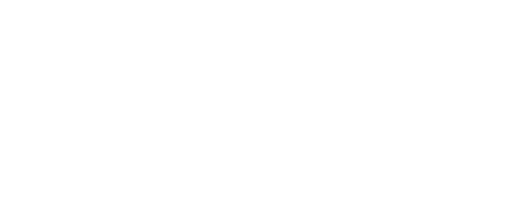
t = 0.00 s
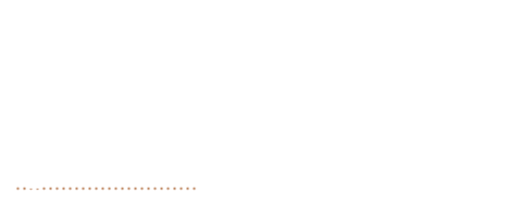
t = 1.15 s
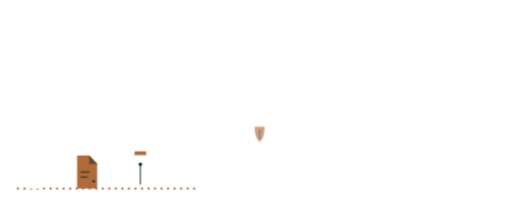
t = 2.33 s
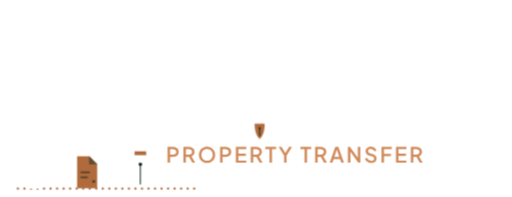
t = 3.30 s
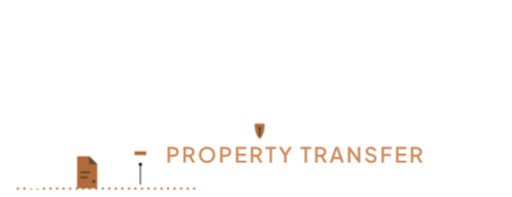
t = 4.80 s
t = 5.55 s: frame unchanged from t = 4.80 s, image omitted

The animated SVG that drew these frames (rendered in a browser with its animation timeline set to each time). Animation: 7 CSS @keyframes rules; one cycle of 7.00 s, repeats indefinitely.

<svg xmlns="http://www.w3.org/2000/svg" viewBox="0 -12 1100 424" width="1100" height="424">
 <style>
 .draw{stroke-dasharray:1;stroke-dashoffset:1;animation:draw 7s cubic-bezier(.55,.05,.35,1) infinite both}
 .line{transform:scaleX(0);transform-origin:118px 392px;animation:line 7s ease-out infinite both}
 .door{transform:scaleY(0);transform-origin:256px 392px;animation:door 7s cubic-bezier(.2,1.3,.4,1) infinite both}
 .w1{opacity:0;animation:w1 7s cubic-bezier(.2,.8,.2,1) infinite both}
 .w2{opacity:0;animation:w2 7s cubic-bezier(.2,.8,.2,1) infinite both}
 .all{animation:all 7s linear infinite both}
 @keyframes draw{0%{stroke-dashoffset:1}2.14%{stroke-dashoffset:1}27.14%{stroke-dashoffset:0}100%{stroke-dashoffset:0}}
 @keyframes line{0%{transform:scaleX(0)}0.71%{transform:scaleX(0)}12.86%{transform:scaleX(1)}100%{transform:scaleX(1)}}
 @keyframes door{0%{transform:scaleY(0)}28.57%{transform:scaleY(0)}35.71%{transform:scaleY(1)}100%{transform:scaleY(1)}}
 @keyframes tick{0%{stroke-dashoffset:1}35.00%{stroke-dashoffset:1}40.00%{stroke-dashoffset:0}100%{stroke-dashoffset:0}}
 @keyframes w1{0%{opacity:0;transform:translateY(18px)}31.43%{opacity:0;transform:translateY(18px)}41.43%{opacity:1;transform:translateY(0)}100%{opacity:1;transform:translateY(0)}}
 @keyframes w2{0%{opacity:0;transform:translateY(12px)}37.14%{opacity:0;transform:translateY(12px)}47.14%{opacity:1;transform:translateY(0)}100%{opacity:1;transform:translateY(0)}}
 @keyframes all{0%{opacity:1}90.00%{opacity:1}100%{opacity:0}}
 @media (prefers-reduced-motion:reduce){.draw,.line,.door,.tick,.w1,.w2,.all{animation:none}.draw{stroke-dashoffset:0}.line,.door{transform:none}.tick{stroke-dashoffset:0}.w1,.w2{opacity:1}}</style>
 <defs>
  <mask id="reveal" maskUnits="userSpaceOnUse" x="-100" y="-100" width="1300" height="700">
   <path class="draw" d="M150 392V272H120L256 136L392 272H362V392" pathLength="1" fill="none" stroke="#fff" stroke-width="44" stroke-linejoin="miter" stroke-linecap="square"/>
  </mask>
  <mask id="lineReveal" maskUnits="userSpaceOnUse" x="-100" y="-100" width="1300" height="700"><rect class="line" x="110" y="380" width="380" height="24" fill="#fff"/></mask>
 </defs>
 <g class="all">
 <g transform="translate(-90 -30) scale(1.08)">
  <g mask="url(#lineReveal)"><path d="M118 392H470" fill="none" stroke="#B06A3B" stroke-width="5" stroke-linecap="round" stroke-dasharray="0.01 13" opacity="0.85"/></g>
  <g mask="url(#reveal)">
   <path d="M117 267.5L256 128.5L395 267.5V298.5L256 159.5L117 298.5Z M139 250H161V392H139Z" fill="#fff"/>
   <path d="M351 250H373V318H351Z" fill="#fff"/>
   <rect x="350.5" y="318" width="23" height="8" fill="#B06A3B"/>
   <path d="M351 326H373Q372.5 366 362 392Q351.5 366 351 326Z" fill="#fff"/>
   <circle cx="362" cy="344" r="3.6" fill="#132E22"/>
   <rect x="361" y="344" width="2" height="40" fill="#132E22"/>
  </g>
  <g class="door"><path d="M236 392V328H260L276 344V392Z" fill="#B06A3B"/><path d="M260 328V344H276Z" fill="#132E22"/><path d="M260 328L276 344H260Z" fill="#B06A3B" opacity=".5"/><path d="M244 360h16M244 370h12" stroke="#132E22" stroke-width="3" stroke-linecap="round" opacity=".7"/><circle cx="269" cy="378" r="2.4" fill="#132E22"/></g>
 </g>
 <g class="w1"><g transform="translate(352 254) scale(1.42)"><g transform="scale(0.1 -0.1)"><defs><clipPath id="pclip10"><rect x="-2000" y="0" width="6000" height="2000"/></clipPath></defs><path transform="translate(0 0)" fill="#fff" d="M66 0V745H567V610H221V441H547V306H221V135H567V0Z"/><path transform="translate(559 0)" fill="#fff" d="M8 0H220.13203435596427L766.1320343559644 546H554.0000000000001ZM554.0000000000001 0H766.1320343559644L220.13203435596427 546H8Z"/><g clip-path="url(#pclip10)"><path transform="translate(1319.1320343559644 0)" fill="#fff" d="M55 -200V546H195V442L182 472Q209 513 255.5 535.5Q302 558 362 558Q440 558 503.0 520.0Q566 482 603.0 417.5Q640 353 640 273Q640 194 603.5 129.0Q567 64 504.0 26.0Q441 -12 361 -12Q305 -12 257.5 8.5Q210 29 181 69L205 100V-200ZM343 123Q385 123 417.0 142.0Q449 161 467.0 195.0Q485 229 485 273Q485 317 467.0 350.5Q449 384 417.0 403.5Q385 423 343 423Q303 423 271.5 404.0Q240 385 222.5 351.0Q205 317 205 273Q205 229 222.5 195.0Q240 161 271.5 142.0Q303 123 343 123Z"/></g><path transform="translate(1319.1320343559644 0)" fill="#B06A3B" d="M55 0H205C206 -110 183 -180 130 -232C77 -180 54 -110 55 0Z"/><circle transform="translate(1319.1320343559644 0)" cx="130" cy="-70" r="15" fill="#132E22"/><rect transform="translate(1319.1320343559644 0)" x="123" y="-190" width="14" height="120" fill="#132E22"/><path transform="translate(1966.1320343559644 0)" fill="#fff" d="M55 0V546H195V415L185 434Q203 503 244.5 527.5Q286 552 343 552H375V422H328Q273 422 239.0 388.5Q205 355 205 294V0Z"/><path transform="translate(2328.1320343559646 0)" fill="#fff" d="M318 -12Q231 -12 167.0 26.5Q103 65 68.0 130.0Q33 195 33 274Q33 356 69.5 420.0Q106 484 168.0 521.0Q230 558 308 558Q373 558 423.0 537.5Q473 517 507.5 480.0Q542 443 560.0 394.5Q578 346 578 289Q578 273 576.5 257.5Q575 242 571 231H162V341H486L415 289Q425 332 414.0 365.5Q403 399 375.5 418.5Q348 438 308 438Q269 438 241.0 419.0Q213 400 199.0 363.0Q185 326 188 273Q184 227 199.0 192.0Q214 157 245.0 137.5Q276 118 320 118Q360 118 388.5 134.0Q417 150 433 178L553 121Q537 81 502.5 51.0Q468 21 421.0 4.5Q374 -12 318 -12Z"/><path transform="translate(2919.1320343559646 0)" fill="#fff" d="M269 -12Q179 -12 112.5 30.5Q46 73 22 145L132 197Q153 153 189.0 128.0Q225 103 269 103Q301 103 318.0 116.0Q335 129 335 152Q335 164 329.0 172.5Q323 181 311.0 188.0Q299 195 281 200L188 226Q121 245 85.0 287.5Q49 330 49 388Q49 439 75.0 477.0Q101 515 148.0 536.5Q195 558 256 558Q336 558 396.5 520.5Q457 483 482 415L371 363Q359 397 327.5 417.5Q296 438 256 438Q227 438 210.5 426.0Q194 414 194 393Q194 382 200.0 373.0Q206 364 219.5 357.0Q233 350 253 344L340 318Q408 298 444.0 257.5Q480 217 480 158Q480 107 453.5 69.0Q427 31 380.0 9.5Q333 -12 269 -12Z"/><path transform="translate(3414.1320343559646 0)" fill="#fff" d="M269 -12Q179 -12 112.5 30.5Q46 73 22 145L132 197Q153 153 189.0 128.0Q225 103 269 103Q301 103 318.0 116.0Q335 129 335 152Q335 164 329.0 172.5Q323 181 311.0 188.0Q299 195 281 200L188 226Q121 245 85.0 287.5Q49 330 49 388Q49 439 75.0 477.0Q101 515 148.0 536.5Q195 558 256 558Q336 558 396.5 520.5Q457 483 482 415L371 363Q359 397 327.5 417.5Q296 438 256 438Q227 438 210.5 426.0Q194 414 194 393Q194 382 200.0 373.0Q206 364 219.5 357.0Q233 350 253 344L340 318Q408 298 444.0 257.5Q480 217 480 158Q480 107 453.5 69.0Q427 31 380.0 9.5Q333 -12 269 -12Z"/></g></g></g>
 <g class="w2"><g transform="translate(356 338) scale(0.4559424277834003)"><path fill="#D08A5A" d="M7.7 0.0V-74.5H34.800000000000004Q42.300000000000004 -74.5 48.025000000000006 -71.725Q53.75 -68.95 56.975 -63.725Q60.2 -58.5 60.2 -51.2Q60.2 -44.0 56.95 -38.8Q53.7 -33.6 48.0 -30.8Q42.300000000000004 -28.0 34.800000000000004 -28.0H19.450000000000003V0.0ZM19.450000000000003 -38.5H35.050000000000004Q39.1 -38.5 42.1 -40.075Q45.1 -41.650000000000006 46.775000000000006 -44.525000000000006Q48.45 -47.400000000000006 48.45 -51.25Q48.45 -55.150000000000006 46.775000000000006 -58.0Q45.1 -60.85 42.1 -62.425Q39.1 -64.0 35.050000000000004 -64.0H19.450000000000003Z M82.30000000000001 0.0V-74.5H109.35000000000001Q116.85000000000001 -74.5 122.57500000000002 -71.725Q128.3 -68.95 131.525 -63.725Q134.75 -58.5 134.75 -51.2Q134.75 -43.45 130.925 -37.975Q127.10000000000001 -32.5 120.60000000000001 -30.0L137.8 0.0H124.4L106.10000000000001 -32.5L113.80000000000001 -28.0H94.05000000000001V0.0ZM94.05000000000001 -38.5H109.60000000000001Q113.65 -38.5 116.65 -40.075Q119.65 -41.650000000000006 121.32500000000002 -44.525000000000006Q123.00000000000001 -47.400000000000006 123.00000000000001 -51.25Q123.00000000000001 -55.150000000000006 121.32500000000002 -58.0Q119.65 -60.85 116.65 -62.425Q113.65 -64.0 109.60000000000001 -64.0H94.05000000000001Z M193.9 1.2000000000000002Q185.8 1.2000000000000002 178.825 -1.6749999999999998Q171.85 -4.55 166.625 -9.75Q161.4 -14.950000000000001 158.45 -21.975Q155.5 -29.0 155.5 -37.300000000000004Q155.5 -45.6 158.425 -52.625Q161.35 -59.650000000000006 166.575 -64.825Q171.8 -70.0 178.775 -72.85Q185.75 -75.7 193.9 -75.7Q202.05 -75.7 209.025 -72.825Q216.0 -69.95 221.225 -64.775Q226.45 -59.6 229.375 -52.6Q232.3 -45.6 232.3 -37.300000000000004Q232.3 -29.0 229.35000000000002 -21.975Q226.4 -14.950000000000001 221.175 -9.75Q215.95 -4.55 208.975 -1.6749999999999998Q202.0 1.2000000000000002 193.9 1.2000000000000002ZM193.9 -9.55Q199.7 -9.55 204.55 -11.65Q209.4 -13.75 213.0 -17.525Q216.60000000000002 -21.3 218.57500000000002 -26.35Q220.55 -31.400000000000002 220.55 -37.300000000000004Q220.55 -43.150000000000006 218.57500000000002 -48.175000000000004Q216.60000000000002 -53.2 213.0 -57.0Q209.4 -60.800000000000004 204.55 -62.875Q199.7 -64.95 193.9 -64.95Q188.1 -64.95 183.25 -62.875Q178.4 -60.800000000000004 174.8 -57.0Q171.2 -53.2 169.225 -48.175000000000004Q167.25 -43.150000000000006 167.25 -37.300000000000004Q167.25 -31.400000000000002 169.225 -26.35Q171.2 -21.3 174.8 -17.525Q178.4 -13.75 183.275 -11.65Q188.15 -9.55 193.9 -9.55Z M255.5 0.0V-74.5H282.6Q290.1 -74.5 295.82500000000005 -71.725Q301.55 -68.95 304.775 -63.725Q308.0 -58.5 308.0 -51.2Q308.0 -44.0 304.75 -38.8Q301.5 -33.6 295.8 -30.8Q290.1 -28.0 282.6 -28.0H267.25V0.0ZM267.25 -38.5H282.85Q286.90000000000003 -38.5 289.90000000000003 -40.075Q292.90000000000003 -41.650000000000006 294.57500000000005 -44.525000000000006Q296.25 -47.400000000000006 296.25 -51.25Q296.25 -55.150000000000006 294.57500000000005 -58.0Q292.90000000000003 -60.85 289.90000000000003 -62.425Q286.90000000000003 -64.0 282.85 -64.0H267.25Z M330.1 0.0V-74.5H379.15000000000003V-64.0H341.85V-42.6H377.15000000000003V-32.1H341.85V-10.5H379.15000000000003V0.0Z M400.2 0.0V-74.5H427.25Q434.75 -74.5 440.475 -71.725Q446.2 -68.95 449.42499999999995 -63.725Q452.65 -58.5 452.65 -51.2Q452.65 -43.45 448.825 -37.975Q445.0 -32.5 438.5 -30.0L455.7 0.0H442.3L424.0 -32.5L431.7 -28.0H411.95V0.0ZM411.95 -38.5H427.5Q431.55 -38.5 434.55 -40.075Q437.55 -41.650000000000006 439.225 -44.525000000000006Q440.9 -47.400000000000006 440.9 -51.25Q440.9 -55.150000000000006 439.225 -58.0Q437.55 -60.85 434.55 -62.425Q431.55 -64.0 427.5 -64.0H411.95Z M488.75 0.0V-64.0H469.0V-74.5H520.0V-64.0H500.5V0.0Z M557.65 0.0V-33.550000000000004L532.2 -74.5H545.5L565.9 -41.35H561.15L581.45 -74.5H594.75L569.4 -33.6V0.0Z M654.25 0.0V-64.0H634.5V-74.5H685.5V-64.0H666.0V0.0Z M704.3000000000001 0.0V-74.5H731.35Q738.85 -74.5 744.575 -71.725Q750.3000000000001 -68.95 753.5250000000001 -63.725Q756.75 -58.5 756.75 -51.2Q756.75 -43.45 752.925 -37.975Q749.1 -32.5 742.6 -30.0L759.8000000000001 0.0H746.4L728.1 -32.5L735.8000000000001 -28.0H716.0500000000001V0.0ZM716.0500000000001 -38.5H731.6Q735.65 -38.5 738.65 -40.075Q741.65 -41.650000000000006 743.325 -44.525000000000006Q745.0 -47.400000000000006 745.0 -51.25Q745.0 -55.150000000000006 743.325 -58.0Q741.65 -60.85 738.65 -62.425Q735.65 -64.0 731.6 -64.0H716.0500000000001Z M773.1 0.0 799.3 -74.5H813.9L840.1 0.0H827.45L821.75 -16.7H791.45L785.7 0.0ZM794.9 -27.200000000000003H818.2L804.95 -66.2H808.25Z M858.9000000000001 0.0V-74.5H868.35L910.2 -16.8L905.6500000000001 -16.05V-74.5H917.4000000000001V0.0H907.9000000000001L866.4000000000001 -58.1L870.6500000000001 -58.85V0.0Z M968.9 1.2000000000000002Q961.85 1.2000000000000002 955.875 -1.4249999999999998Q949.9 -4.05 945.675 -8.675Q941.45 -13.3 939.5 -19.25L949.45 -23.450000000000003Q952.15 -16.6 957.375 -12.875Q962.6 -9.15 969.4 -9.15Q973.4 -9.15 976.375 -10.425Q979.35 -11.700000000000001 981.0 -13.975000000000001Q982.65 -16.25 982.65 -19.3Q982.65 -23.35 980.35 -25.775000000000002Q978.0500000000001 -28.200000000000003 973.5500000000001 -29.55L959.5500000000001 -33.95Q951.15 -36.550000000000004 946.775 -41.925000000000004Q942.4 -47.300000000000004 942.4 -54.5Q942.4 -60.75 945.475 -65.525Q948.5500000000001 -70.3 954.0 -73.0Q959.45 -75.7 966.45 -75.7Q973.15 -75.7 978.675 -73.325Q984.2 -70.95 988.125 -66.85Q992.0500000000001 -62.75 993.9 -57.35L984.1 -53.1Q981.85 -59.0 977.225 -62.175000000000004Q972.6 -65.35000000000001 966.5 -65.35000000000001Q962.8000000000001 -65.35000000000001 959.975 -64.10000000000001Q957.15 -62.85 955.6 -60.525000000000006Q954.0500000000001 -58.2 954.0500000000001 -55.1Q954.0500000000001 -51.5 956.35 -48.7Q958.65 -45.900000000000006 963.35 -44.45L976.4 -40.400000000000006Q985.3000000000001 -37.65 989.7750000000001 -32.6Q994.25 -27.55 994.25 -20.1Q994.25 -13.850000000000001 991.0250000000001 -9.05Q987.8000000000001 -4.25 982.1 -1.525Q976.4 1.2000000000000002 968.9 1.2000000000000002Z M1017.5000000000001 0.0V-74.5H1066.0V-64.0H1029.25V-41.6H1062.0V-31.1H1029.25V0.0Z M1085.9 0.0V-74.5H1134.95V-64.0H1097.65V-42.6H1132.95V-32.1H1097.65V-10.5H1134.95V0.0Z M1156.0 0.0V-74.5H1183.05Q1190.55 -74.5 1196.275 -71.725Q1202.0 -68.95 1205.225 -63.725Q1208.45 -58.5 1208.45 -51.2Q1208.45 -43.45 1204.625 -37.975Q1200.8 -32.5 1194.3 -30.0L1211.5 0.0H1198.1L1179.8 -32.5L1187.5 -28.0H1167.75V0.0ZM1167.75 -38.5H1183.3Q1187.35 -38.5 1190.35 -40.075Q1193.35 -41.650000000000006 1195.025 -44.525000000000006Q1196.7 -47.400000000000006 1196.7 -51.25Q1196.7 -55.150000000000006 1195.025 -58.0Q1193.35 -60.85 1190.35 -62.425Q1187.35 -64.0 1183.3 -64.0H1167.75Z"/></g></g>
 </g>
</svg>
